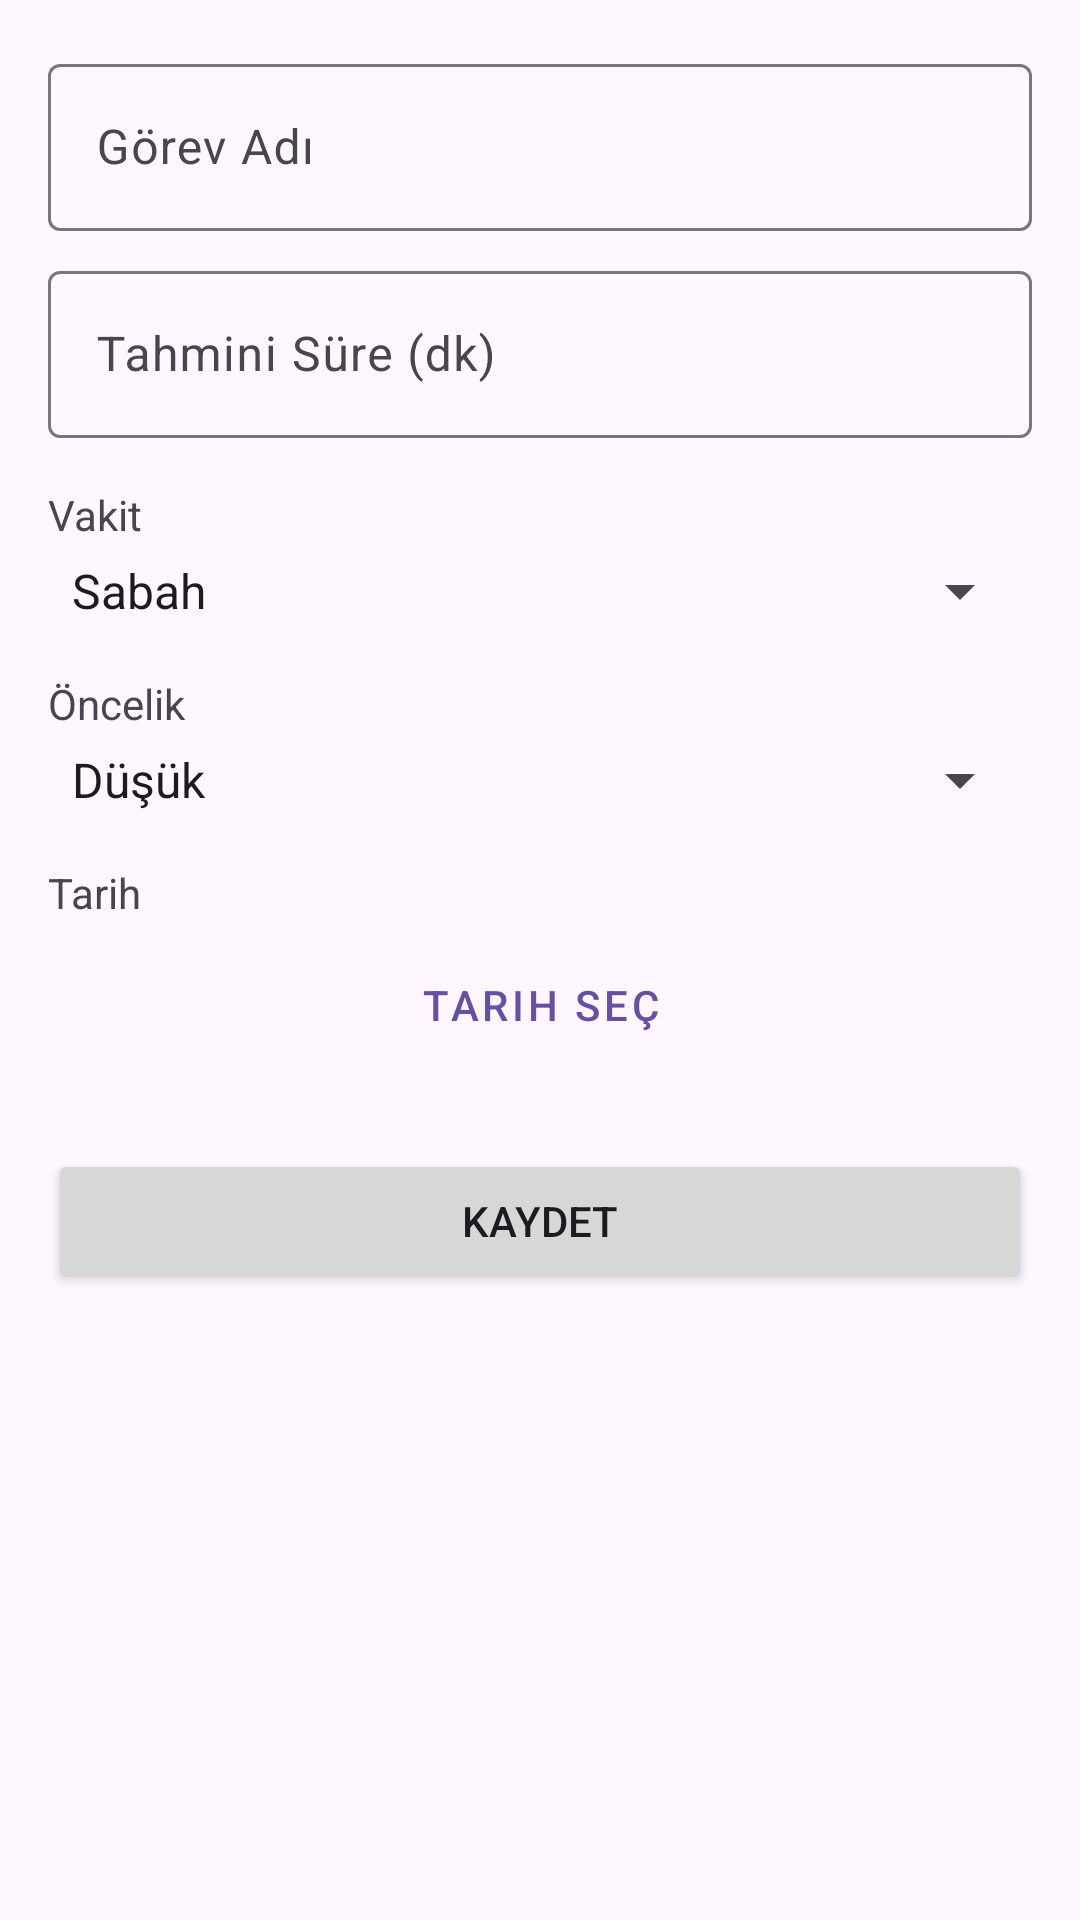

Reconstruct the res/layout file that produces this screen, plus the resources it refers to.
<!-- AndroidManifest.xml: application theme Theme.SmartDayPlanner -->
<!-- res/layout/fragment_add_task.xml -->
<?xml version="1.0" encoding="utf-8"?>
<ScrollView xmlns:android="http://schemas.android.com/apk/res/android"
    xmlns:app="http://schemas.android.com/apk/res-auto"
    xmlns:tools="http://schemas.android.com/tools"
    android:layout_width="match_parent"
    android:layout_height="match_parent"
    tools:context=".ui.addtask.AddTaskFragment">

    <LinearLayout
        android:layout_width="match_parent"
        android:layout_height="wrap_content"
        android:orientation="vertical"
        android:padding="16dp">

        <com.google.android.material.textfield.TextInputLayout
            android:layout_width="match_parent"
            android:layout_height="wrap_content"
            android:hint="Görev Adı">

            <com.google.android.material.textfield.TextInputEditText
                android:id="@+id/edit_task_name"
                android:layout_width="match_parent"
                android:layout_height="wrap_content" />
        </com.google.android.material.textfield.TextInputLayout>

        <com.google.android.material.textfield.TextInputLayout
            android:layout_width="match_parent"
            android:layout_height="wrap_content"
            android:layout_marginTop="8dp"
            android:hint="Tahmini Süre (dk)">

            <com.google.android.material.textfield.TextInputEditText
                android:id="@+id/edit_duration"
                android:layout_width="match_parent"
                android:layout_height="wrap_content"
                android:inputType="number" />
        </com.google.android.material.textfield.TextInputLayout>

        <TextView
            android:layout_width="wrap_content"
            android:layout_height="wrap_content"
            android:layout_marginTop="16dp"
            android:text="Vakit" />

        <Spinner
            android:id="@+id/spinner_period"
            android:layout_width="match_parent"
            android:layout_height="wrap_content"
            android:layout_marginTop="4dp"
            android:entries="@array/task_periods" />

        <TextView
            android:layout_width="wrap_content"
            android:layout_height="wrap_content"
            android:layout_marginTop="16dp"
            android:text="Öncelik" />

        <Spinner
            android:id="@+id/spinner_priority"
            android:layout_width="match_parent"
            android:layout_height="wrap_content"
            android:layout_marginTop="4dp"
            android:entries="@array/priority_levels" />

        <TextView
            android:layout_width="wrap_content"
            android:layout_height="wrap_content"
            android:layout_marginTop="16dp"
            android:text="Tarih" />

        <Button
            android:id="@+id/btn_date_picker"
            style="@style/Widget.MaterialComponents.Button.OutlinedButton"
            android:layout_width="match_parent"
            android:layout_height="wrap_content"
            android:layout_marginTop="4dp"
            android:text="Tarih Seç" />

        <Button
            android:id="@+id/btn_save"
            android:layout_width="match_parent"
            android:layout_height="wrap_content"
            android:layout_marginTop="24dp"
            android:text="Kaydet" />

    </LinearLayout>
</ScrollView>
<!-- resources referenced by this layout -->
<resources>
  <string-array name="priority_levels">
          <item>Düşük</item>
          <item>Orta</item>
          <item>Yüksek</item>
      </string-array>
  <string-array name="task_periods">
          <item>Sabah</item>
          <item>Öğle</item>
          <item>Akşam</item>
      </string-array>
  <style name="Theme.SmartDayPlanner" parent="Base.Theme.SmartDayPlanner" />
  <style name="Base.Theme.SmartDayPlanner" parent="Theme.Material3.DayNight.NoActionBar">
          
          
      </style>
</resources>
